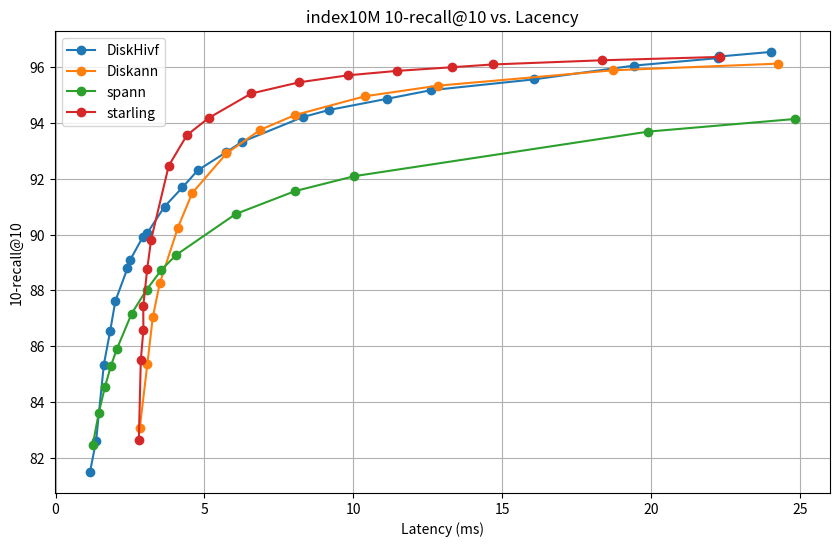

Python code for this plot:
import matplotlib.pyplot as plt



# DiskHivf 数据 (单位: 毫秒)
diskhivf_lacency2 = [
    1.96115,
    2.47833,
    2.76874,
    2.97716,
    3.39915,
    3.90494,
    3.95645,
    4.67267,
    4.80908,
    5.69061,
    6.72031,
    7.38934,
    8.79993,
    9.78291,
    12.5421,
    13.9884,
    16.9682,
    19.5669,
    24.6745,
    31.5373,
    35.6013,
    35.1633,
    38.3479,
]
diskhivf_recall2 = [
    85.855278,
    86.945312,
    89.297859,
    90.335114,
    91.007797,
    91.889771,
    91.938866,
    92.685204,
    92.709755,
    93.277481,
    93.806541,
    94.068008,
    94.536301,
    94.756027,
    95.351990,
    95.672371,
    95.866325,
    96.060272,
    96.352425,
    96.805992,
    96.968025,
    96.976616,
    97.095688,
]

# DiskHivf 数据 (单位: 毫秒)
diskhivf_lacency = [
    1.1576,
    1.36191,
    1.62216,
    1.83714,
    2.00782,
    2.41386,
    2.50175,
    2.92326,
    3.07361,
    3.65853,
    4.26178,
    4.77128,
    5.73585,
    6.25059,
    8.30349,
    9.18655,
    11.1411,
    12.5877,
    16.0543,
    19.4053,
    22.225,
    22.2802,
    24.0008,
]
diskhivf_recall = [
    81.4927,
    82.6060,
    85.3422,
    86.5593,
    87.6162,
    88.7933,
    89.0837,
    89.9049,
    90.0466,
    91.0035,
    91.6940,
    92.3034,
    92.9596,
    93.3217,
    94.2159,
    94.4700,
    94.8726,
    95.1752,
    95.5656,
    96.0584,
    96.3266,
    96.3862,
    96.5482,
]

# Diskann 数据 (单位: 毫秒)
diskann_lacency = [
    2.82774,
    3.08361,
    3.26343,
    3.49819,
    4.10677,
    4.5875,
    5.73778,
    6.87844,
    8.04525,
    10.3847,
    12.83976,
    18.69847,
    24.25181,

]
diskann_recall = [
    83.06,
    85.37,
    87.03,
    88.25,
    90.25,
    91.49,
    92.91,
    93.76,
    94.29,
    94.96,
    95.34,
    95.89,
    96.13,
]

# spann 数据 (单位: 毫秒)
spann_lacency = [
    1.251,
    1.452,
    1.654,
    1.854,
    2.055,
    2.556,
    3.057,
    3.557,
    4.056,
    6.050,
    8.042,
    10.030,
    19.903,
    24.808,
]
spann_recall = [
    82.4661,
    83.6133,
    84.5228,
    85.2801,
    85.8896,
    87.173,
    88.0244,
    88.74,
    89.2776,
    90.7408,
    91.5615,
    92.0965,
    93.6946,
    94.145,
]

# starling 数据 (单位: 毫秒)
starling_lacency = [
    2.79662,
    2.86278,
    2.94994,
    2.94478,
    3.07936,
    3.20886,
    3.80012,
    4.4136,
    5.13887,
    6.57048,
    8.1762,
    9.80269,
    11.46008,
    13.29776,
    14.67011,
    18.33094,
    22.29439,
]
starling_recall = [
    82.63,
    85.51,
    86.58,
    87.44,
    88.78,
    89.82,
    92.47,
    93.57,
    94.18,
    95.06,
    95.46,
    95.71,
    95.87,
    96,
    96.1,
    96.25,
    96.37,
]

# 创建折线图
plt.figure(figsize=(10, 6))

#plt.plot(diskhivf_lacency2, diskhivf_recall2, marker='o', label='DiskHivf2')
plt.plot(diskhivf_lacency, diskhivf_recall, marker='o', label='DiskHivf')
plt.plot(diskann_lacency, diskann_recall, marker='o', label='Diskann')
plt.plot(spann_lacency, spann_recall, marker='o', label='spann')
plt.plot(starling_lacency, starling_recall, marker='o', label='starling')

# 添加标题和标签
plt.title('index10M 10-recall@10 vs. Lacency')
plt.xlabel('Latency (ms)')
plt.ylabel('10-recall@10')

# 显示图例
plt.legend()

# 显示图表
plt.grid(True)
plt.show()
